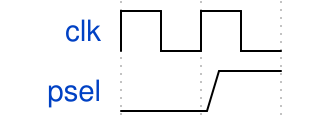

Reproduce this timing diagram as a WaveDrom spec.

{
  "name": "task1",
  "signal": [
    {"name": "clk", "wave": "p." },
    {"name": "psel", "wave": "01"}
  ]
}
